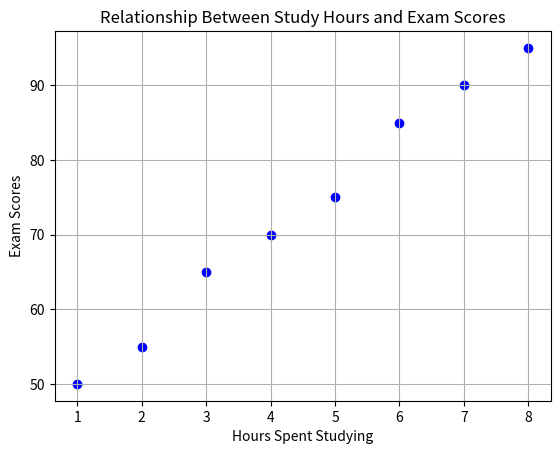

Generate this figure with matplotlib:
# Scatter Plot Example: Relationship Between Study Hours and Exam Scores
import matplotlib.pyplot as plt
study_hours = [1, 2, 3, 4, 5, 6, 7, 8]
scores = [50, 55, 65, 70, 75, 85, 90, 95]
plt.scatter(study_hours, scores, color='blue', marker='o')
plt.xlabel('Hours Spent Studying')
plt.ylabel('Exam Scores')
plt.title('Relationship Between Study Hours and Exam Scores')
plt.grid()
plt.show()